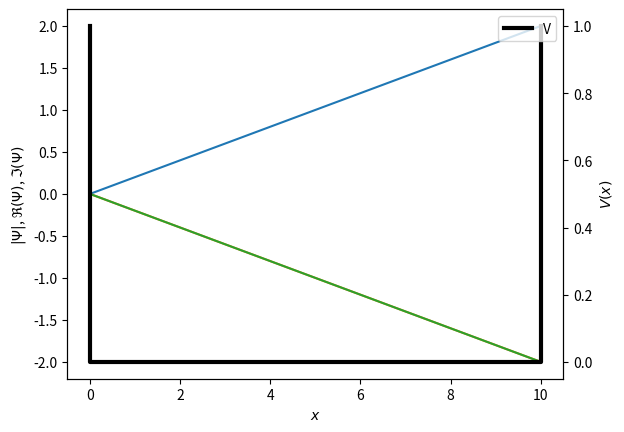

Reproduce this figure in Python. (Note: this script raises an exception after producing the figure.)
"""
This module is an extension of the solution to the first Numerical Assignment.
"""

from typing import Callable
import numpy as np
import matplotlib.pyplot as plt
from matplotlib.animation import FuncAnimation, PillowWriter


def time_evolution(
        energy: np.ndarray, psi: np.ndarray, psi0: np.ndarray
    ) -> Callable[[np.ndarray, int], np.ndarray]:
    """
    Parameters
    ----------
    energy : np.ndarray
        Eigenvalues from solving the time independent SE.
    psi : np.ndarray
        Eigenvectors from solving the time independent SE.
    psi0 : np.ndarray
        Wave function at t = 0.

    Returns
    -------
    Psi(x, t) : Callable
        Time evolved function of position x and time t.
    """
    return lambda x, t: np.einsum('ij,i->j', psi, np.dot(psi, psi0) * np.exp(-1j * energy * t))


def animate_wave(
        x: np.ndarray,
        time: float,
        psi: Callable[[np.ndarray, float], np.ndarray],  # x, t -> psi
        v: np.ndarray | None = None,
        fps: int = 25,
        re: bool = False,
        im: bool = False,
        savepath: str = 'animation.gif'
    ):
    """
    Parameters
    ----------
    x : np.ndarray
        Positional array
    time : float
        Duration of animation in seconds
    psi : Callable[[np.ndarray, float], np.ndarray]
        Time evolved Psi(x, t)
    v : np.ndarray or None
        Potential in position x
    fps : int
        Frames per second. Default 25
    re, im : bool
        Turn on/off plotting for real and imag. parts of psi. Default false.
    """
    time_step = 1. / fps
    fig, ax = plt.subplots()

    ax.set_xlabel("$x$")
    ax.set_ylabel("$|\Psi|$, $\Re{(\Psi)}$, $\Im{(\Psi)}$")

    ymax = max(np.max(np.abs(psi(x, 0))**2), np.max(np.abs(psi(x, 0))))
    graph, = ax.plot([x[0], x[-1]], [0, +2*ymax])
    if re:
        graph2, = ax.plot([x[0], x[-1]], [0, -2*ymax])
    if im:
        graph3, = ax.plot([x[0], x[-1]], [0, -2*ymax])

    if v is not None:
        ax2 = ax.twinx()
        v_max = np.min(v) + 1.1 * (np.max(v) - np.min(v)) + 1 # + 1 if v = const
        x_ext = np.concatenate(([x[0]], x, [x[-1]]))
        v_ext = np.concatenate(([v_max], v, [v_max]))
        ax2.set_ylabel("$V(x)$")
        ax2.plot(x_ext, v_ext, linewidth=3, color="black", label="V")
        ax2.legend(loc="upper right")

    def frame(i):
        time = i * time_step
        wave = psi(x, time)
        graph.set_data(x, np.abs(wave))
        graph.set_label(f"$|\Psi(x, t = {time:.2f})|$")
        if re:
            graph2.set_data(x, np.real(wave))
            graph2.set_label(f"$\Re(\Psi(x, t = {time:.2f}))$")
        if im:
            graph3.set_data(x, np.imag(wave))
            graph3.set_label(f"$\Im(\Psi(x, t = {time:.2f}))$")
        ax.legend(loc="upper left")

    FuncAnimation(fig, frame, frames=int(time*fps), interval=time_step*1000, repeat=False).save(
        savepath, writer=PillowWriter(fps=fps)
    )


def main():
    """
    Example given in Jupyter
    """
    animate_wave(
        x = np.linspace(0, 10, 400),
        v = np.zeros(400),
        time = 2.,
        psi = lambda x, t: (x/np.max(x)) * np.exp(1j * x * t),
        re = True,
        im = True,
        savepath='animations/example.gif'
    )


if __name__ == '__main__':
    main()
